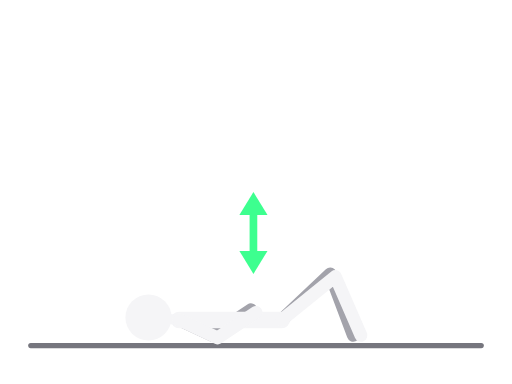
t = 0.00 s
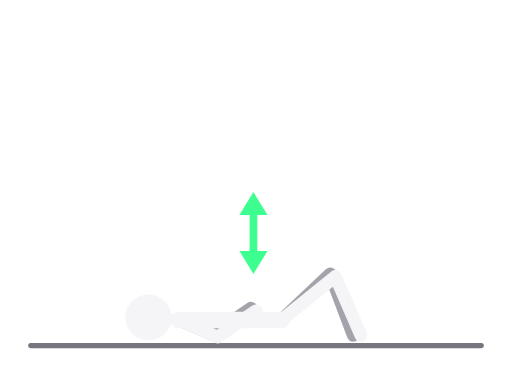
t = 0.31 s
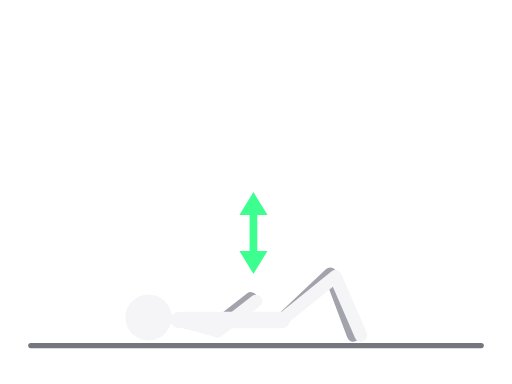
t = 0.94 s
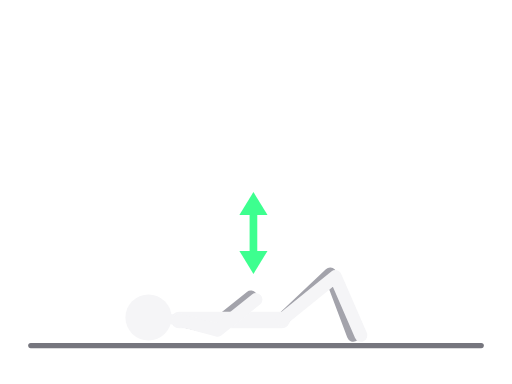
t = 1.25 s
t = 1.56 s: frame unchanged from t = 0.94 s, image omitted
t = 2.19 s: frame unchanged from t = 0.31 s, image omitted

The animated SVG that drew these frames (rendered in a browser with its animation timeline set to each time). Animation: 8 SMIL elements (animate=8); one cycle of 2.50 s, repeats indefinitely.

<svg xmlns="http://www.w3.org/2000/svg" viewBox="0 0 400 300" role="img" aria-label="Duboko disanje"><title>Duboko disanje</title><g stroke-linecap="round" stroke-linejoin="round"><line x1="24" y1="270" x2="376" y2="270" style="stroke:var(--ill-floor,#76767E)" stroke-width="4"/><polyline points="220,250 258,214 276,262" fill="none" style="stroke:var(--ill-far,#A3A3AB)" stroke-width="10"><animate attributeName="points" values="220,250 258,214 276,262;220,250 258,214 276,262;220,250 258,214 276,262" dur="2.5s" repeatCount="indefinite" calcMode="spline" keyTimes="0;0.5;1" keySplines="0.45 0 0.55 1;0.45 0 0.55 1"/></polyline><polyline points="140,250 166,262 196,242" fill="none" style="stroke:var(--ill-far,#A3A3AB)" stroke-width="10"><animate attributeName="points" values="140,250 166,262 196,242;140,250 166,256 196,232;140,250 166,262 196,242" dur="2.5s" repeatCount="indefinite" calcMode="spline" keyTimes="0;0.5;1" keySplines="0.45 0 0.55 1;0.45 0 0.55 1"/></polyline><polyline points="140,250 220,250" fill="none" style="stroke:var(--ill-near,#F5F5F7)" stroke-width="13"><animate attributeName="points" values="140,250 220,250;140,250 220,250;140,250 220,250" dur="2.5s" repeatCount="indefinite" calcMode="spline" keyTimes="0;0.5;1" keySplines="0.45 0 0.55 1;0.45 0 0.55 1"/></polyline><polyline points="140,250 116,248" fill="none" style="stroke:var(--ill-near,#F5F5F7)" stroke-width="8"><animate attributeName="points" values="140,250 116,248;140,250 116,248;140,250 116,248" dur="2.5s" repeatCount="indefinite" calcMode="spline" keyTimes="0;0.5;1" keySplines="0.45 0 0.55 1;0.45 0 0.55 1"/></polyline><polyline points="220,250 262,216 282,262" fill="none" style="stroke:var(--ill-near,#F5F5F7)" stroke-width="10"><animate attributeName="points" values="220,250 262,216 282,262;220,250 262,216 282,262;220,250 262,216 282,262" dur="2.5s" repeatCount="indefinite" calcMode="spline" keyTimes="0;0.5;1" keySplines="0.45 0 0.55 1;0.45 0 0.55 1"/></polyline><polyline points="140,250 170,264 200,244" fill="none" style="stroke:var(--ill-near,#F5F5F7)" stroke-width="10"><animate attributeName="points" values="140,250 170,264 200,244;140,250 170,258 200,234;140,250 170,264 200,244" dur="2.5s" repeatCount="indefinite" calcMode="spline" keyTimes="0;0.5;1" keySplines="0.45 0 0.55 1;0.45 0 0.55 1"/></polyline><circle cx="116" cy="248" r="18" style="fill:var(--ill-near,#F5F5F7)"><animate attributeName="cx" values="116;116;116" dur="2.5s" repeatCount="indefinite" calcMode="spline" keyTimes="0;0.5;1" keySplines="0.45 0 0.55 1;0.45 0 0.55 1"/><animate attributeName="cy" values="248;248;248" dur="2.5s" repeatCount="indefinite" calcMode="spline" keyTimes="0;0.5;1" keySplines="0.45 0 0.55 1;0.45 0 0.55 1"/></circle><line x1="198.0" y1="202.0" x2="198.0" y2="162.0" style="stroke:var(--ill-accent,#3DFF8F)" stroke-width="6"/><polygon points="198.0,150.0 209.0,168.0 187.0,168.0" style="fill:var(--ill-accent,#3DFF8F)" stroke="none"/><polygon points="198.0,214.0 187.0,196.0 209.0,196.0" style="fill:var(--ill-accent,#3DFF8F)" stroke="none"/></g></svg>
